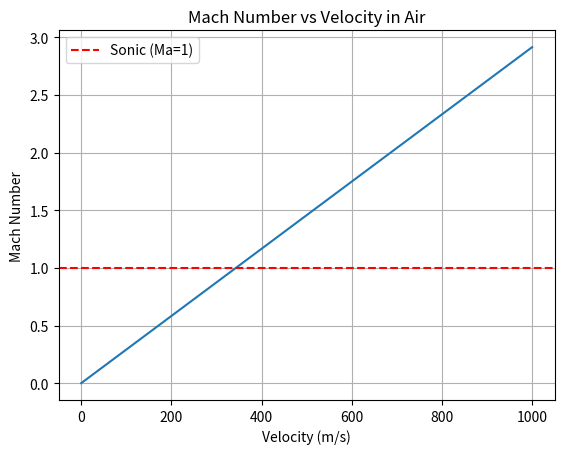

Reproduce this figure in Python.
%matplotlib inline
import numpy as np
import matplotlib.pyplot as plt

def mach():
    v = np.linspace(0, 1000, 100)
    T = 293 # K
    gamma = 1.4
    R = 287
    a = np.sqrt(gamma * R * T)
    Ma = v / a
    plt.plot(v, Ma)
    plt.axhline(1, color='r', linestyle='--', label='Sonic (Ma=1)')
    plt.xlabel('Velocity (m/s)')
    plt.ylabel('Mach Number')
    plt.title('Mach Number vs Velocity in Air')
    plt.legend()
    plt.grid(True)
    plt.show()

if __name__ == '__main__':
    mach()
